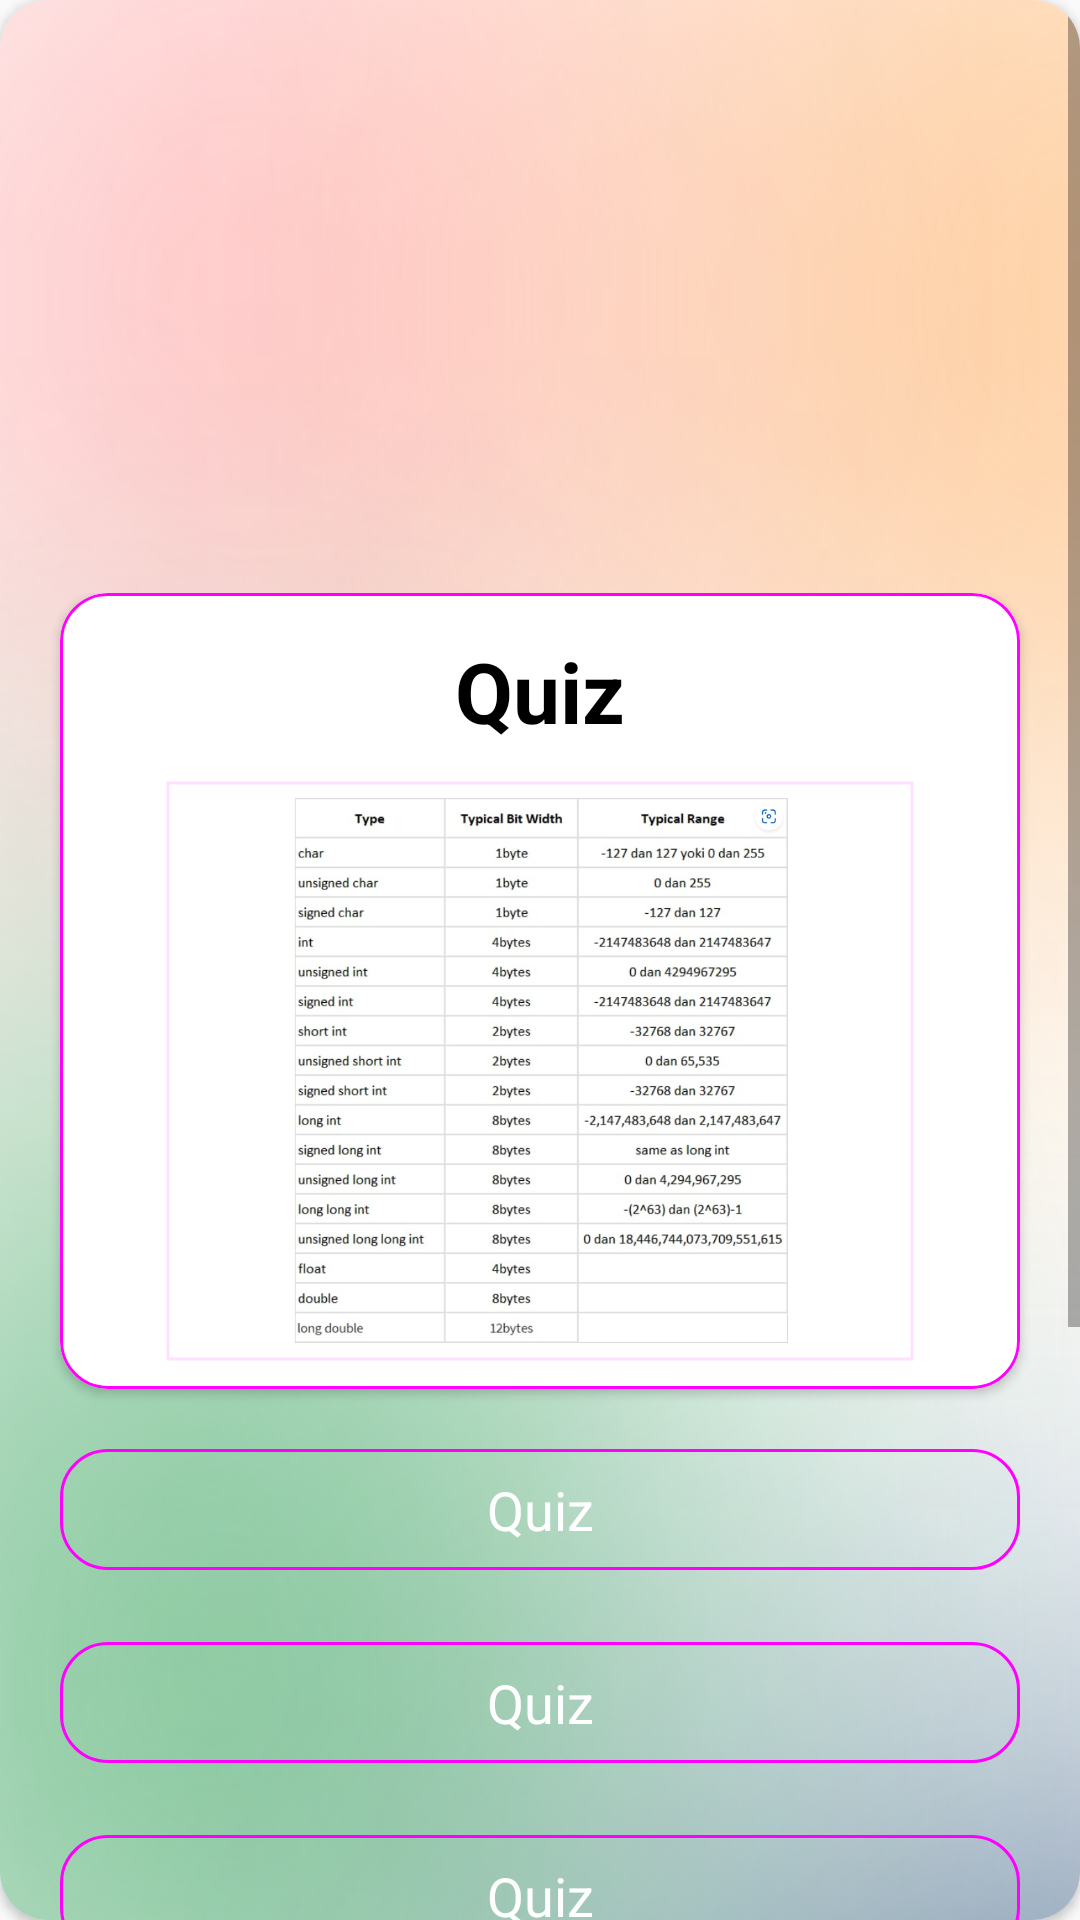

Write the Android layout XML for this screen, with the resource values it uses.
<!-- AndroidManifest.xml: application theme Theme.Quiz -->
<!-- res/layout/fragment_quiz.xml -->
<?xml version="1.0" encoding="utf-8"?>
<androidx.cardview.widget.CardView xmlns:android="http://schemas.android.com/apk/res/android"
    xmlns:app="http://schemas.android.com/apk/res-auto"
    xmlns:tools="http://schemas.android.com/tools"
    android:layout_width="match_parent"
    android:layout_height="match_parent"
    android:layout_marginHorizontal="8dp"
    android:layout_marginVertical="8dp"
    app:cardCornerRadius="16dp"
    tools:context="com.mohirdev.quiz.fragment.QuizFragment">

    <ScrollView
        android:layout_width="match_parent"
        android:layout_height="match_parent">

        <FrameLayout
            android:layout_width="match_parent"
            android:layout_height="match_parent"
            android:background="@drawable/background">

            <androidx.appcompat.widget.LinearLayoutCompat
                android:layout_width="match_parent"
                android:layout_height="wrap_content"
                android:layout_gravity="center"
                android:orientation="vertical"
                android:padding="4dp">

                <com.google.android.material.card.MaterialCardView
                    style="@style/Widget.Material3.Button.OutlinedButton"
                    android:layout_width="match_parent"
                    android:layout_height="wrap_content"
                    android:layout_marginHorizontal="16dp"
                    android:layout_marginBottom="8dp"
                    app:cardCornerRadius="16dp">

                    <com.google.android.material.circularreveal.CircularRevealLinearLayout
                        style="@style/Widget.Material3.Button.OutlinedButton"
                        android:layout_width="match_parent"
                        android:layout_height="match_parent"
                        android:orientation="vertical">

                        <com.google.android.material.textview.MaterialTextView
                            android:id="@+id/quizTitle"
                            style="@style/Widget.Material3.Button.OutlinedButton"
                            android:layout_width="wrap_content"
                            android:layout_height="wrap_content"
                            android:layout_gravity="center"
                            android:padding="8dp"
                            android:text="@string/app_name"
                            android:textColor="@color/black"
                            android:textSize="28sp"
                            android:textStyle="bold" />

                        <com.google.android.material.imageview.ShapeableImageView
                            android:id="@+id/quizImage"
                            style="@style/Widget.MaterialComponents.Button.OutlinedButton"
                            android:layout_width="wrap_content"
                            android:layout_height="200dp"
                            android:layout_gravity="center"
                            android:layout_marginHorizontal="8dp"
                            android:padding="4dp"
                            android:src="@drawable/data_type" />
                    </com.google.android.material.circularreveal.CircularRevealLinearLayout>

                </com.google.android.material.card.MaterialCardView>


                <com.google.android.material.button.MaterialButton
                    android:id="@+id/btnA"
                    style="@style/Widget.Material3.Button.OutlinedButton"
                    android:layout_width="match_parent"
                    android:layout_height="wrap_content"
                    android:layout_marginHorizontal="16dp"
                    android:layout_marginVertical="8dp"
                    android:gravity="center"
                    android:padding="8dp"
                    android:text="@string/app_name"
                    android:textColor="@color/white"
                    android:textSize="18sp"
                    app:cornerRadius="16dp" />

                <com.google.android.material.button.MaterialButton
                    android:id="@+id/btnB"
                    style="@style/Widget.Material3.Button.OutlinedButton"
                    android:layout_width="match_parent"
                    android:layout_height="wrap_content"
                    android:layout_marginHorizontal="16dp"
                    android:layout_marginVertical="8dp"
                    android:gravity="center"
                    android:padding="8dp"
                    android:text="@string/app_name"
                    android:textColor="@color/white"
                    android:textSize="18sp"
                    app:cornerRadius="16dp" />

                <com.google.android.material.button.MaterialButton
                    android:id="@+id/btnC"
                    style="@style/Widget.Material3.Button.OutlinedButton"
                    android:layout_width="match_parent"
                    android:layout_height="wrap_content"
                    android:layout_marginHorizontal="16dp"
                    android:layout_marginVertical="8dp"
                    android:gravity="center"
                    android:padding="8dp"
                    android:text="@string/app_name"
                    android:textColor="@color/white"
                    android:textSize="18sp"
                    app:cornerRadius="16dp" />

                <com.google.android.material.button.MaterialButton
                    android:id="@+id/btnD"
                    style="@style/Widget.Material3.Button.OutlinedButton"
                    android:layout_width="match_parent"
                    android:layout_height="wrap_content"
                    android:layout_marginHorizontal="16dp"
                    android:layout_marginVertical="8dp"
                    android:gravity="center"
                    android:padding="8dp"
                    android:text="@string/app_name"
                    android:textColor="@color/white"
                    android:textSize="18sp"
                    app:cornerRadius="16dp" />
            </androidx.appcompat.widget.LinearLayoutCompat>
        </FrameLayout>
    </ScrollView>
</androidx.cardview.widget.CardView>
<!-- resources referenced by this layout -->
<resources>
  <!-- drawable background: png bitmap (drawable, 247568 bytes) -->
  <!-- drawable data_type: png bitmap (drawable, 389237 bytes) -->
  <string name="app_name">Quiz</string>
  <style name="Theme.Quiz" parent="Theme.AppCompat.Light.NoActionBar">
          
          <item name="colorPrimary">@color/purple_500</item>
          <item name="colorPrimaryVariant">@color/purple_700</item>
          <item name="colorOnPrimary">@color/white</item>
          
          <item name="colorSecondary">@color/teal_200</item>
          <item name="colorSecondaryVariant">@color/teal_700</item>
          <item name="colorOnSecondary">@color/white</item>
          
          <item name="android:statusBarColor">?attr/colorPrimaryVariant</item>
          <item name="android:windowFullscreen">true</item>
          
      </style>
  <!-- not gathered from this repository: default colours our renderer supplied (Android Studio template values) -->
  <color name="purple_500">#FF6200EE</color>
  <color name="purple_700">#FF3700B3</color>
  <color name="teal_200">#FF03DAC5</color>
  <color name="teal_700">#FF018786</color>
  <color name="black">#FF000000</color>
  <color name="white">#FFFFFFFF</color>
</resources>
